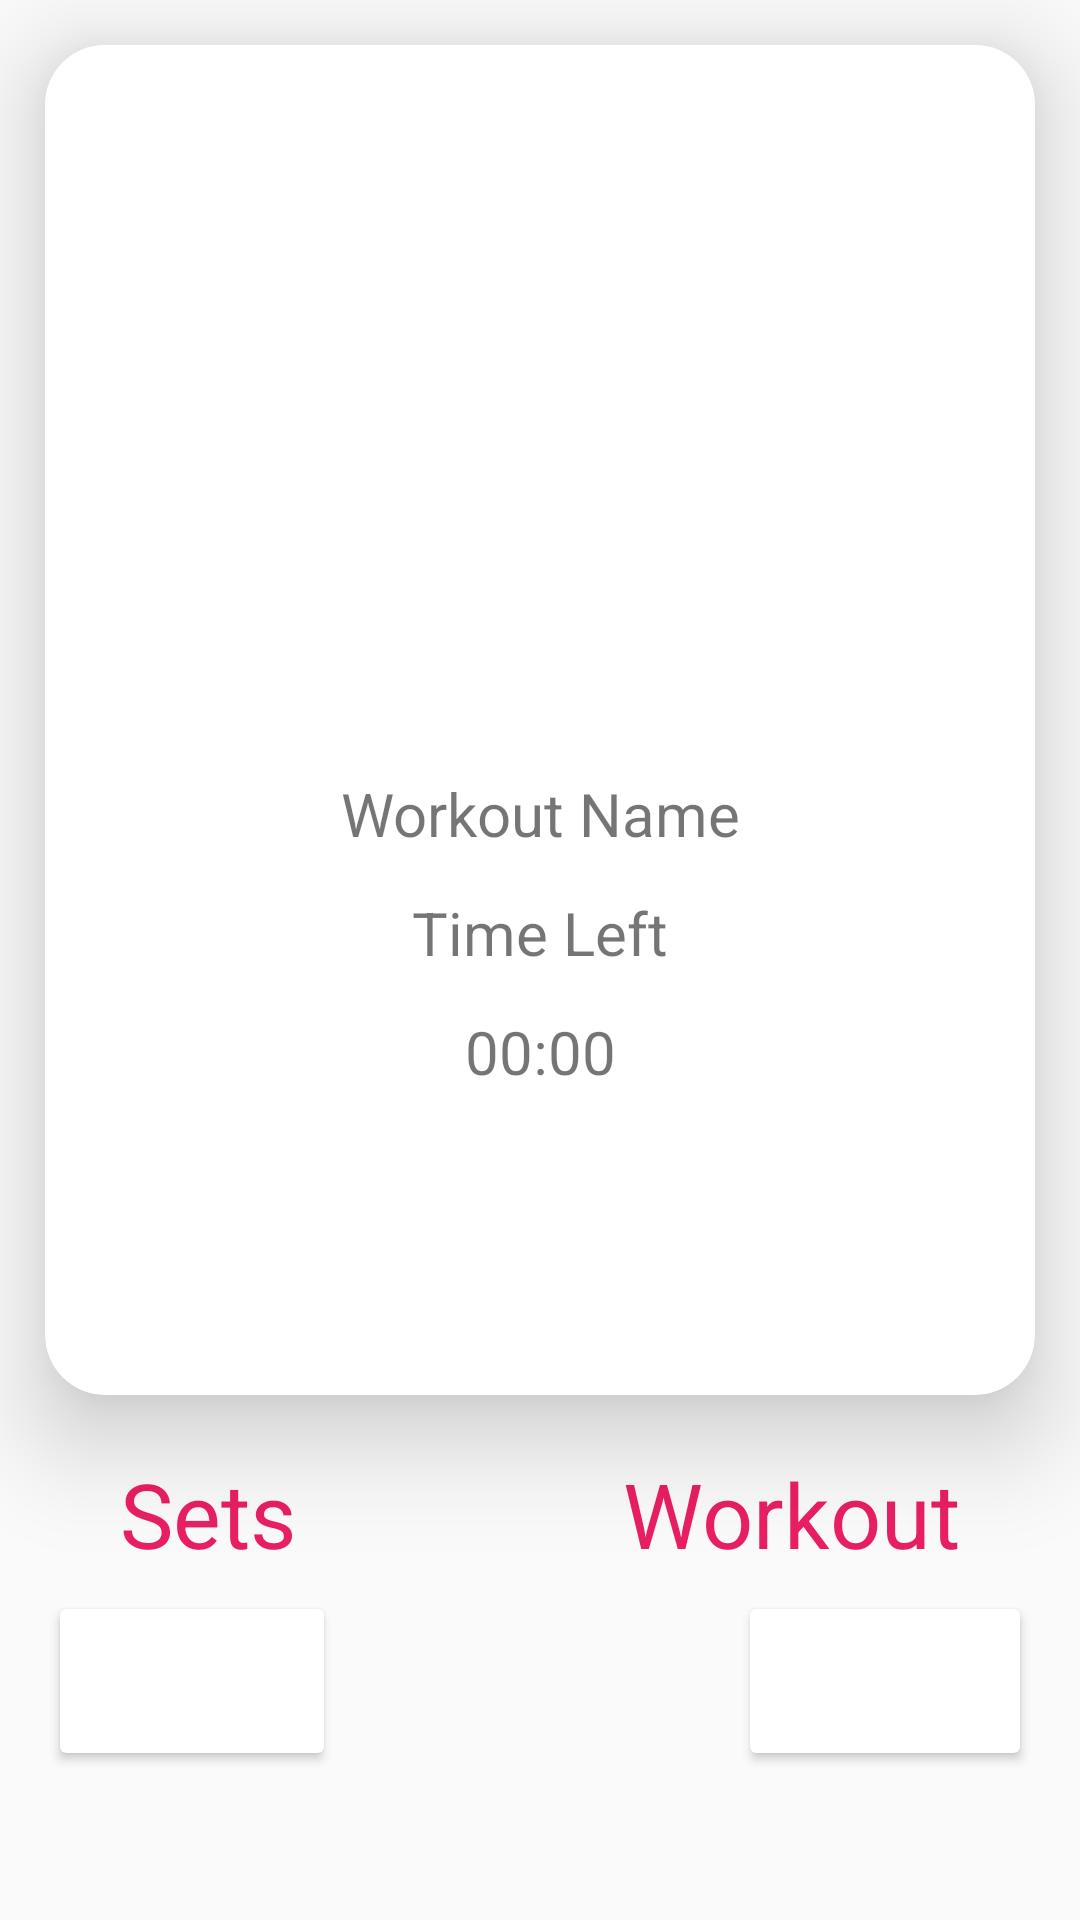

The Android layout XML behind this screen, and the referenced resources:
<!-- AndroidManifest.xml: activity theme NoActionBarTheme -->
<!-- res/layout/activity_workout.xml -->
<?xml version="1.0" encoding="utf-8"?>
<RelativeLayout xmlns:android="http://schemas.android.com/apk/res/android"
    xmlns:app="http://schemas.android.com/apk/res-auto"
    xmlns:tools="http://schemas.android.com/tools"
    android:layout_width="match_parent"
    android:layout_height="match_parent"
    android:orientation="vertical"
    tools:context=".WorkoutActivity">

    <androidx.cardview.widget.CardView
        android:id="@+id/cardViewWorkoutActivity"
        android:layout_width="match_parent"
        android:layout_height="450dp"
        android:layout_alignParentLeft="true"
        android:layout_alignParentTop="true"
        android:layout_alignParentRight="true"
        android:layout_marginStart="15dp"

        android:layout_marginTop="15dp"
        android:layout_marginEnd="15dp"
        android:layout_marginBottom="15dp"
        app:cardCornerRadius="20dp"
        app:cardElevation="20dp">
        <RelativeLayout
            android:layout_width="match_parent"
            android:layout_height="match_parent"
            android:gravity="center_horizontal"
            android:id="@+id/relativeLayoutWorkoutActivity"
            >
            <ImageView
                android:id="@+id/imageViewWorkoutActivity"
                android:layout_width="350dp"
                android:layout_height="250dp"
                android:layout_alignParentTop="true"
                android:layout_alignParentRight="true"
                android:layout_alignParentLeft="true"
                android:background="#ffffff"
                app:srcCompat="@drawable/chest_press" />

            <TextView
                android:id="@+id/textViewWorkoutName"
                android:layout_width="wrap_content"
                android:layout_height="wrap_content"
                android:layout_alignBottom="@+id/imageViewWorkoutActivity"
                android:layout_alignParentLeft="true"
                android:layout_alignParentRight="true"
                android:layout_marginTop="20dp"
                android:layout_marginRight="0dp"
                android:layout_marginBottom="-20dp"
                android:gravity="center_horizontal"
                android:text="Workout Name"
                android:textSize="20sp"
                />
            <TextView
                android:id="@+id/textViewWorkoutTimeLeft"
                android:layout_width="wrap_content"
                android:layout_height="wrap_content"
                android:layout_alignBottom="@+id/textViewWorkoutName"
                android:layout_alignParentLeft="true"
                android:layout_alignParentRight="true"
                android:layout_marginTop="20dp"
                android:layout_marginRight="0dp"
                android:layout_marginBottom="-40dp"
                android:gravity="center_horizontal"
                android:text="Time Left"
                android:textSize="20sp"
                />
            <TextView
                android:id="@+id/textViewWorkoutNCountDownTime"
                android:layout_width="wrap_content"
                android:layout_height="wrap_content"
                android:layout_alignBottom="@+id/textViewWorkoutTimeLeft"
                android:layout_alignParentLeft="true"
                android:layout_alignParentRight="true"
                android:layout_marginTop="20dp"
                android:layout_marginRight="0dp"
                android:layout_marginBottom="-40dp"
                android:gravity="center_horizontal"
                android:text="00:00"
                android:textSize="20sp"
                />

        </RelativeLayout>


    </androidx.cardview.widget.CardView>


    <TextView
        android:id="@+id/textViewSets"
        android:layout_width="wrap_content"
        android:layout_height="wrap_content"
        android:layout_alignBottom="@id/cardViewWorkoutActivity"
        android:layout_marginStart="40dp"
        android:layout_marginBottom="-60dp"
        android:text="Sets"
        android:textColor="#E91E63"
        android:textSize="30sp" />

    <TextView
        android:id="@+id/textViewWorkouts"
        android:layout_width="wrap_content"
        android:layout_height="wrap_content"
        android:layout_alignBottom="@id/cardViewWorkoutActivity"
        android:layout_alignParentRight="true"
        android:layout_marginEnd="40dp"
        android:layout_marginBottom="-60dp"
        android:text="Workout"
        android:textColor="#E91E63"
        android:textSize="30sp" />

    <androidx.cardview.widget.CardView
        android:layout_width="wrap_content"
        android:layout_height="wrap_content"
        android:layout_alignBottom="@id/textViewSets"
        android:layout_alignParentLeft="true"
        android:layout_marginLeft="20dp"
        android:layout_marginBottom="-60dp">

        <Button
            android:id="@+id/buttonWorkoutActivitySetsNo"
            android:layout_width="match_parent"
            android:layout_height="match_parent"
            android:background="@drawable/rectangle_button_normal"
            android:text="Sets"
            android:textColor="@android:color/white" />
    </androidx.cardview.widget.CardView>


    <androidx.cardview.widget.CardView
        android:layout_width="wrap_content"
        android:layout_height="wrap_content"
        android:layout_alignBottom="@id/textViewWorkouts"
        android:layout_alignParentRight="true"
        android:layout_marginRight="20dp"
        android:layout_marginBottom="-60dp">

        <Button
            android:id="@+id/buttonWprkoutActivityWorkoutNo"
            android:layout_width="wrap_content"
            android:layout_height="wrap_content"
            android:background="@drawable/rectangle_button_normal"
            android:text="Workout No"
            android:textColor="@android:color/white" />
    </androidx.cardview.widget.CardView>



</RelativeLayout>
<!-- resources referenced by this layout -->
<resources>
  <style name="NoActionBarTheme" parent="Theme.AppCompat.Light.NoActionBar">
      
      <item name="colorPrimary">@color/colorPrimary</item>
      <item name="colorPrimaryDark">@color/colorPrimaryDark</item>
      <item name="colorAccent">@color/colorbackground</item>
      </style>
  <color name="colorPrimary">#6200EE</color>
  <color name="colorPrimaryDark">#3700B3</color>
  <color name="colorbackground">#6F2BBC</color>
</resources>
